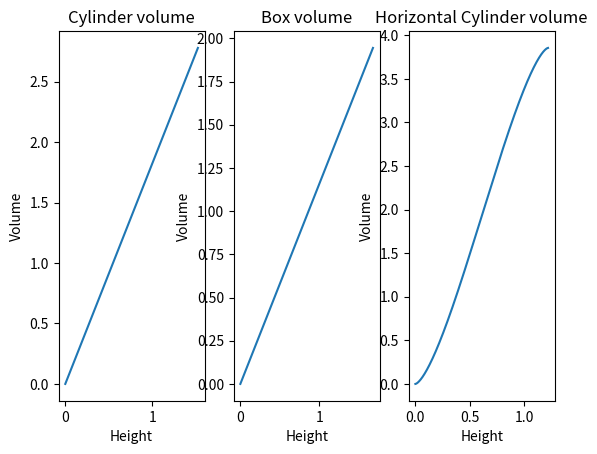
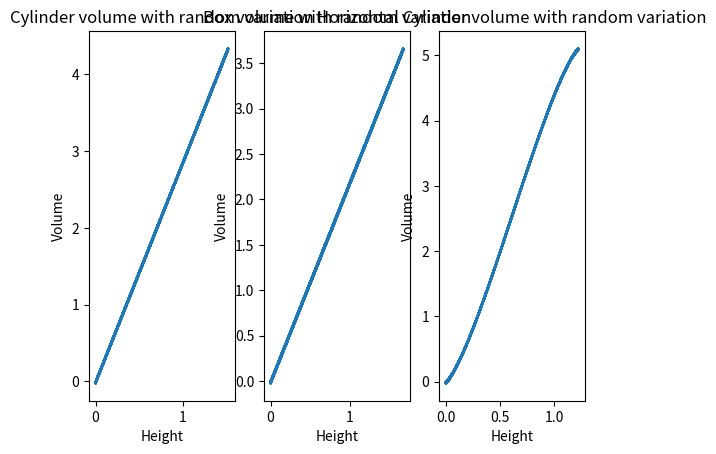
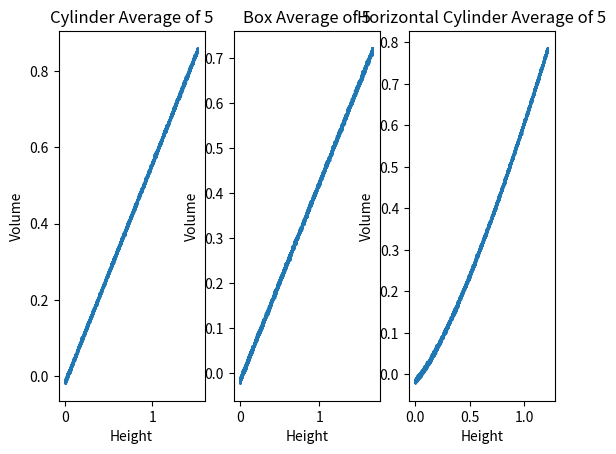
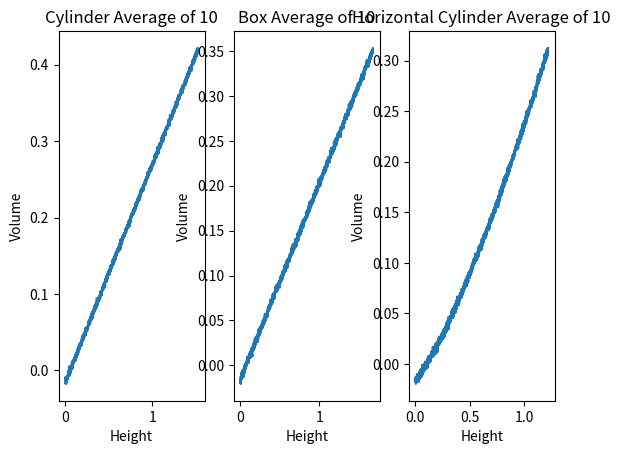

The matplotlib source for these figures, in order:
import matplotlib
import numpy as np
import matplotlib.pyplot as plt
import math

# Number of sample heights, needs to be a multiple of 10
N: int = 100000

# tank characteristics
R = 0.6096
L = 3.302
LargeTankVolume = math.pi * R * R * L

# the cylinder tank
# a vector that has all the heights of the cylindrical tank
CylinderHeights = np.linspace(0.0, 1.524, N)
CylinderHeightsAvg5 = np.linspace(0.0, 1.524, int(N / 5))
CylinderHeightsAvg10 = np.linspace(0.0, 1.524, int(N / 10))
CylinderVolume = CylinderHeights * math.pi * 0.762 * 0.762

# the box tank
BoxHeights = np.linspace(0.0, 1.6764, N)
BoxHeightsAvg5 = np.linspace(0.0, 1.6764, int(N / 5))
BoxHeightsAvg10 = np.linspace(0.0, 1.6764, int(N / 10))
BoxVolume = BoxHeights * 1.5748 * 0.7366

# the horizontal cylinder
HorizontalCylinderHeights = np.linspace(0.0, 1.2192, N)
HorizontalCylinderHeightsAvg5 = np.linspace(0.0, 1.2192, int(N / 5))
HorizontalCylinderHeightsAvg10 = np.linspace(0.0, 1.2192, int(N / 10))
HorizontalCylinderVolume = HorizontalCylinderHeights.copy()

# enumerate makes 2 variables, i is the index, and j is the value inside the vector HorizontalCylinderHeights
for i, j in enumerate(HorizontalCylinderHeights, start=0):

    # if the tank is less than half empty one equation is used
    if j < R:
        AreaOfSector = math.pi * R * R * (math.acos((R - j) / R)) / (2 * math.pi)
        AreaOfTriangle = 0.5 * math.sqrt(R * R - (R - j) * (R - j)) * (R - j)
        HorizontalCylinderVolume[i] = (AreaOfSector - AreaOfTriangle) * L * 2
        print(i, j, AreaOfSector, AreaOfTriangle)

    # if the tank is more than half empty the other equation is used
    else:
        AreaOfSector = math.pi * R * R * (math.acos((j - R) / R)) / (2 * math.pi)
        AreaOfTriangle = 0.5 * math.sqrt(R * R - (j - R) * (j - R)) * (j - R)
        HorizontalCylinderVolume[i] = LargeTankVolume - (AreaOfSector - AreaOfTriangle) * L * 2
        print(i, j, AreaOfSector, AreaOfTriangle)

# lets make some vectors to store this shit, need to use copy to make them different
CylinderVolumeWithError = CylinderVolume.copy()
BoxVolumeWithError = BoxVolume.copy()
HorizontalCylinderWithError = HorizontalCylinderVolume.copy()


# a couple of functions for getting the random variation accurate for the given height
# gets the average mean for that height, it's not the same, there is an offset
def get_mean(height):
    return height * 1.03 - 0.0162


# gets the standard deviation for the height, it's not the same, there is an offset
def get_std_dvt(height):
    return height * 0.0000636 + 0.00643


# finding the heights after a random variables is added
# single values added to vertical cylinder
for k1, l1 in enumerate(CylinderHeights, start=0):
    CylinderVolumeWithError[k1] = CylinderVolume[k1] + np.random.normal(get_mean(l1), get_std_dvt(l1))

# single values for box tank
for k2, l2 in enumerate(BoxHeights, start=0):
    BoxVolumeWithError[k2] = BoxVolume[k2] + np.random.normal(get_mean(l2), get_std_dvt(l2))

# single values for the horizontal tank
for k3, l3 in enumerate(HorizontalCylinderHeights, start=0):
    HorizontalCylinderWithError[k3] = HorizontalCylinderVolume[k3] + np.random.normal(get_mean(l3), get_std_dvt(l3))

# Average of 5
# create the vectors to hold the averages
Average5Cylinder = np.zeros(int(N / 5))
Average5Box = np.zeros(int(N / 5))
Average5Horizontal = np.zeros(int(N / 5))

# get the average for the cylinder tank
for av_i, av_j in enumerate(Average5Cylinder, start=0):
    Average5Cylinder[av_i] = (CylinderVolumeWithError[av_i] + CylinderVolumeWithError[av_i + 1]
                              + CylinderVolumeWithError[av_i + 2] + CylinderVolumeWithError[av_i + 3]
                              + CylinderVolumeWithError[av_i + 4]) / 5
# get the average for the box tank
for av_i, av_j in enumerate(Average5Box, start=0):
    Average5Box[av_i] = (BoxVolumeWithError[av_i] + BoxVolumeWithError[av_i + 1]
                         + BoxVolumeWithError[av_i + 2] + BoxVolumeWithError[av_i + 3]
                         + BoxVolumeWithError[av_i + 4]) / 5
# get the average for horizontal tank
for av_i, av_j in enumerate(Average5Horizontal, start=0):
    Average5Horizontal[av_i] = (HorizontalCylinderWithError[av_i] + HorizontalCylinderWithError[av_i + 1]
                                + HorizontalCylinderWithError[av_i + 2] + HorizontalCylinderWithError[av_i + 3]
                                + HorizontalCylinderWithError[av_i + 4]) / 5

# Average of 10
# create the vectors to hold the averages
Average10Cylinder = np.zeros(int(N / 10))
Average10Box = np.zeros(int(N / 10))
Average10Horizontal = np.zeros(int(N / 10))

# get the average for the cylinder tank
for av_i, av_j in enumerate(Average10Cylinder, start=0):
    Average10Cylinder[av_i] = (CylinderVolumeWithError[av_i] + CylinderVolumeWithError[av_i + 1]
                               + CylinderVolumeWithError[av_i + 2] + CylinderVolumeWithError[av_i + 3]
                               + CylinderVolumeWithError[av_i + 4] + CylinderVolumeWithError[av_i + 5]
                               + CylinderVolumeWithError[av_i + 6] + CylinderVolumeWithError[av_i + 7]
                               + CylinderVolumeWithError[av_i + 8] + CylinderVolumeWithError[av_i + 9]) / 10
# get the average for the box tank
for av_i, av_j in enumerate(Average10Box, start=0):
    Average10Box[av_i] = (BoxVolumeWithError[av_i] + BoxVolumeWithError[av_i + 1]
                          + BoxVolumeWithError[av_i + 2] + BoxVolumeWithError[av_i + 3]
                          + BoxVolumeWithError[av_i + 4] + BoxVolumeWithError[av_i + 5]
                          + BoxVolumeWithError[av_i + 6] + BoxVolumeWithError[av_i + 7]
                          + BoxVolumeWithError[av_i + 8] + BoxVolumeWithError[av_i + 9]) / 10
# get the average for horizontal tank
for av_i, av_j in enumerate(Average10Horizontal, start=0):
    Average10Horizontal[av_i] = (HorizontalCylinderWithError[av_i] + HorizontalCylinderWithError[av_i + 1]
                                 + HorizontalCylinderWithError[av_i + 2] + HorizontalCylinderWithError[av_i + 3]
                                 + HorizontalCylinderWithError[av_i + 4] + HorizontalCylinderWithError[av_i + 5]
                                 + HorizontalCylinderWithError[av_i + 6] + HorizontalCylinderWithError[av_i + 7]
                                 + HorizontalCylinderWithError[av_i + 8] + HorizontalCylinderWithError[av_i + 9]) / 10



# plots
# Vertical Cylinder plot
plt.figure(1)
plt.subplot(131)
plt.plot(CylinderHeights, CylinderVolume)
matplotlib.pyplot.title("Cylinder volume")
matplotlib.pyplot.xlabel("Height")
matplotlib.pyplot.ylabel("Volume")

# Box plot
plt.subplot(132)
plt.plot(BoxHeights, BoxVolume)
matplotlib.pyplot.title("Box volume")
matplotlib.pyplot.xlabel("Height")
matplotlib.pyplot.ylabel("Volume")

# Horizontal Cylinder plot
plt.subplot(133)
plt.plot(HorizontalCylinderHeights, HorizontalCylinderVolume)
matplotlib.pyplot.title("Horizontal Cylinder volume")
matplotlib.pyplot.xlabel("Height")
matplotlib.pyplot.ylabel("Volume")

# plots with random error added
# Vertical Cylinder with error plot
plt.figure(2)
plt.subplot(131)
plt.plot(CylinderHeights, CylinderVolumeWithError)
matplotlib.pyplot.title("Cylinder volume with random variation")
matplotlib.pyplot.xlabel("Height")
matplotlib.pyplot.ylabel("Volume")

# Box cylinder with errors
plt.subplot(132)
plt.plot(BoxHeights, BoxVolumeWithError)
matplotlib.pyplot.title("Box volume with random variation")
matplotlib.pyplot.xlabel("Height")
matplotlib.pyplot.ylabel("Volume")

# Horizontal Cylinder plot
plt.subplot(133)
plt.plot(HorizontalCylinderHeights, HorizontalCylinderWithError)
matplotlib.pyplot.title("Horizontal Cylinder volume with random variation")
matplotlib.pyplot.xlabel("Height")
matplotlib.pyplot.ylabel("Volume")

# plots for the average of 5
# the cylinder tank
plt.figure(3)
plt.subplot(131)
plt.plot(CylinderHeightsAvg5, Average5Cylinder)
matplotlib.pyplot.title("Cylinder Average of 5")
matplotlib.pyplot.xlabel("Height")
matplotlib.pyplot.ylabel("Volume")

# Box cylinder with errors
plt.subplot(132)
plt.plot(BoxHeightsAvg5, Average5Box)
matplotlib.pyplot.title("Box Average of 5")
matplotlib.pyplot.xlabel("Height")
matplotlib.pyplot.ylabel("Volume")

# Horizontal Cylinder plot
plt.subplot(133)
plt.plot(HorizontalCylinderHeightsAvg5, Average5Horizontal)
matplotlib.pyplot.title("Horizontal Cylinder Average of 5")
matplotlib.pyplot.xlabel("Height")
matplotlib.pyplot.ylabel("Volume")

# plots for the average of 10
# the cylinder tank
plt.figure(4)
plt.subplot(131)
plt.plot(CylinderHeightsAvg10, Average10Cylinder)
matplotlib.pyplot.title("Cylinder Average of 10")
matplotlib.pyplot.xlabel("Height")
matplotlib.pyplot.ylabel("Volume")

# Box cylinder with errors
plt.subplot(132)
plt.plot(BoxHeightsAvg10, Average10Box)
matplotlib.pyplot.title("Box Average of 10")
matplotlib.pyplot.xlabel("Height")
matplotlib.pyplot.ylabel("Volume")

# Horizontal Cylinder plot
plt.subplot(133)
plt.plot(HorizontalCylinderHeightsAvg10, Average10Horizontal)
matplotlib.pyplot.title("Horizontal Cylinder Average of 10")
matplotlib.pyplot.xlabel("Height")
matplotlib.pyplot.ylabel("Volume")

# shows plots
plt.show()
